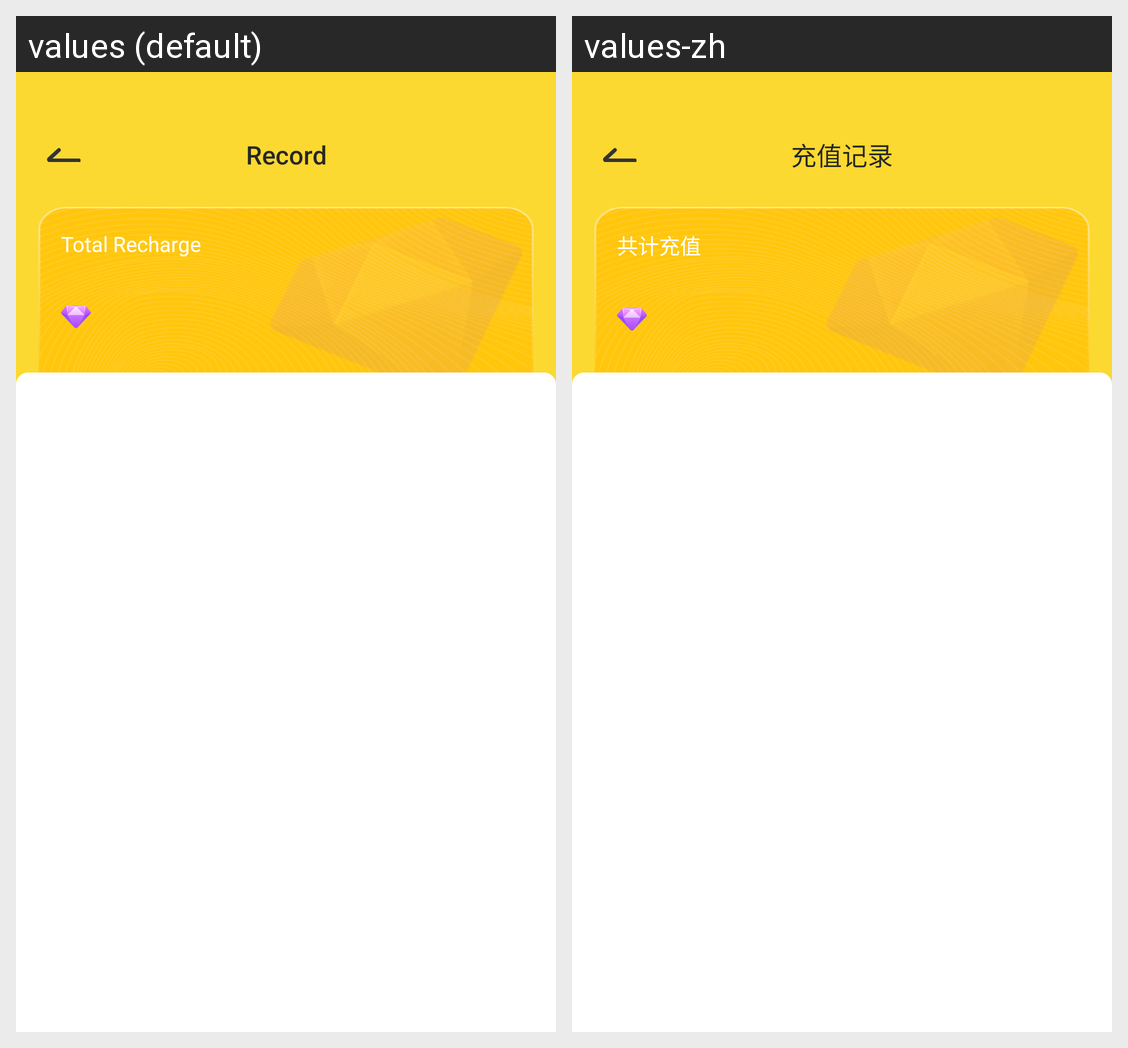

Locale-by-locale string values for the Android screen shown in this grid:
Android screen res/layout/activity_history.xml rendered under 2 locales, left to right: values (default), values-zh. Device: Nexus 5 (rendered at 1080×1920; each locale shown at half size, 540×960, under a caption strip naming it); theme Theme.YAY.
Strings drawn on this screen, with the default value and each locale's value (text and hints the layout hard-codes, and strings that could not be matched under every locale, appear in the picture but are not listed):

history_title
  values: Record
  values-zh: 充值记录

history_sub_title
  values: Total Recharge
  values-zh: 共计充值
